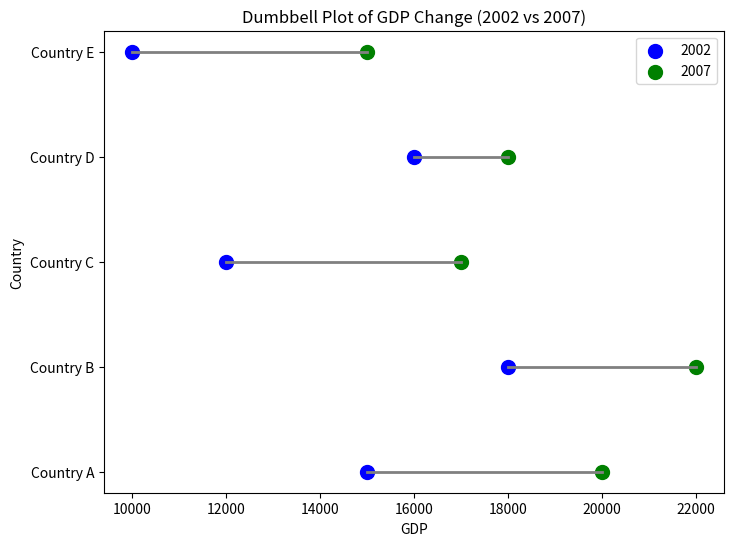

Generate this figure with matplotlib:
import matplotlib.pyplot as plt
import pandas as pd

def plot_dumbbell_chart():
    """
    Create a Dumbbell chart showing GDP changes between 2002 and 2007 for different countries.

    Args:
    None

    Returns:
    matplotlib.figure.Figure: The figure object containing the Dumbbell chart.
    """
    # YOUR CODE HERE
    data = pd.DataFrame({
        'Country': ['Country A', 'Country B', 'Country C', 'Country D', 'Country E'],
        'GDP_2002': [15000, 18000, 12000, 16000, 10000],
        'GDP_2007': [20000, 22000, 17000, 18000, 15000]
    })
    fig, ax = plt.subplots(figsize=(8, 6))
    ax.scatter(data['GDP_2002'], data['Country'], color = 'blue', s=100, label='2002')
    ax.scatter(data['GDP_2007'], data['Country'], color = 'green', s=100, label='2007')

    for i in range(len(data)):
        ax.plot([data['GDP_2002'][i], data['GDP_2007'][i]], 
                [data['Country'][i], data['Country'][i]], 
                color='gray', linewidth=2)

    ax.set_title("Dumbbell Plot of GDP Change (2002 vs 2007)")
    ax.set_xlabel("GDP")
    ax.set_ylabel("Country")
    ax.legend()
    plt.show()
    return fig
print(plot_dumbbell_chart())